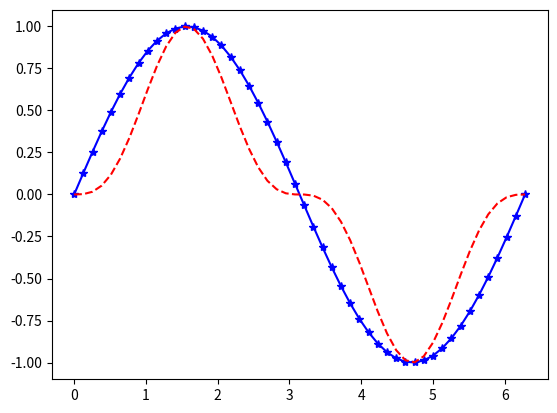

This chart was generated by the following Python code: (Note: this script raises an exception after producing the figure.)
# coding: utf-8
import matplotlib.pyplot as plt
import numpy as np


x = np.linspace(0,2*np.pi,50)

y = np.sin(x)
# plt.plot(x, y)
# plt.plot(x, y**3)
# plt.show()


plt.plot(x, y, 'b*-')

plt.plot(x, y**3, 'r--')

plt.show()


import matplotlib.pyplot as plt
import numpy as np

x = np.arange(98, 99,130,0.01)
plt.plot(x, x**2)
plt.grid(True)  # 设置网格线
plt.xlabel("老丁头体重")
plt.ylabel("年份")
plt.show()
#
# import matplotlib.pyplot as plt
# import numpy as np
# x = np.random.normal(0, 1, 1000)  # 1000个点的x坐标
# y = np.random.normal(0, 1, 1000) # 1000个点的y坐标
# c = np.random.rand(1000) #1000个颜色
# s = np.random.rand(100)*100 #100种大小
# plt.scatter(x, y, c=c, s=s,alpha=0.5)
# plt.grid(True)
# plt.show()

# coding: utf-8
import matplotlib.pyplot as plt
from matplotlib.font_manager import FontProperties
font = FontProperties(fname=r"c:\windows\fonts\simsun.ttc")
plt.xlabel("中文文本", fontproperties=font)
x=[98,99,115,125,135]
y=[2016,2017,2018,2019,2020]
plt.xlabel("老丁头体重")
plt.ylabel("年")
plt.plot(x,y)
plt.show()
